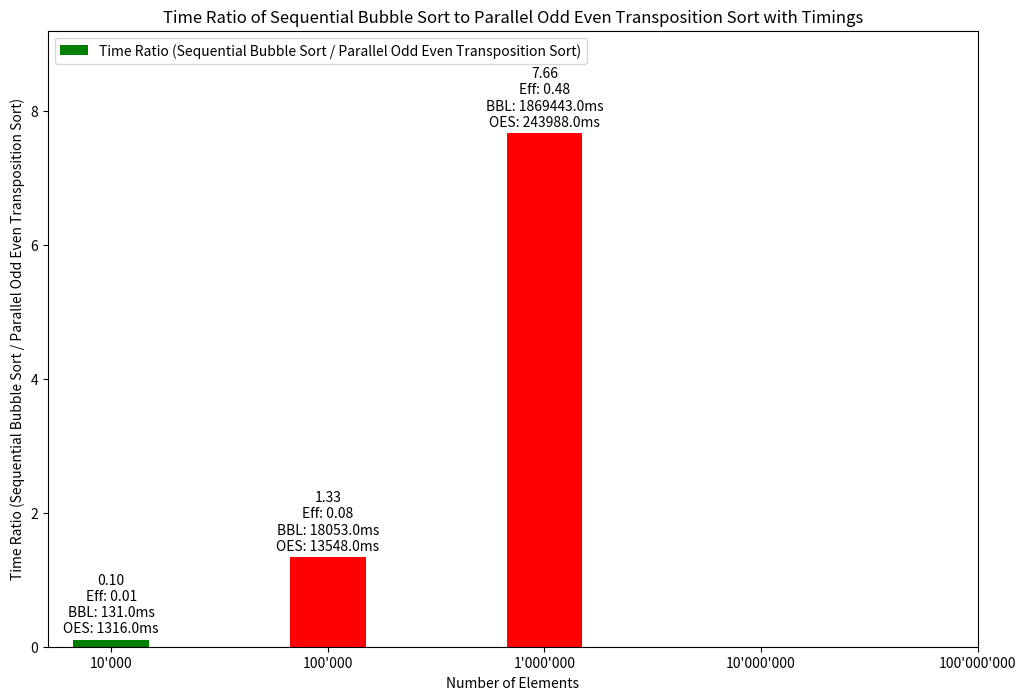

Here is the Python script that generated this plot:
import pandas as pd
import matplotlib.pyplot as plt


data_values = {
    "Elements": ["10'000", "100'000", "1'000'000", "10'000'000", "100'000'000"],
    "Sequential Bubble Sort Time": [131, 18053, 1869443, None, None],
    "Parallel Bubble Sort Time": [1316, 13548, 243988, None, None]
}

merge_sort_data = pd.DataFrame(data_values)

merge_sort_data = merge_sort_data.replace({None: pd.NA})

merge_sort_data["Time Ratio"] = (
    merge_sort_data["Sequential Bubble Sort Time"]
    / merge_sort_data["Parallel Bubble Sort Time"]
)
merge_sort_data["Time Ratio"] = (
    merge_sort_data["Time Ratio"].replace(float("inf"), 0).replace(0, float("nan"))
)  # Replace zero ratios with NaN


colors = [
    "green" if seq < par else "red"
    for seq, par in zip(
        merge_sort_data["Sequential Bubble Sort Time"],
        merge_sort_data["Parallel Bubble Sort Time"],
    )
]


plt.figure(figsize=(12, 8))
x = range(len(merge_sort_data["Elements"]))  

rects = plt.bar(
    x,
    merge_sort_data["Time Ratio"],
    width=0.35,
    color=colors,
    label="Time Ratio (Sequential Bubble Sort / Parallel Odd Even Transposition Sort)",
)
plt.ylabel("Time Ratio (Sequential Bubble Sort / Parallel Odd Even Transposition Sort)")
plt.title("Time Ratio of Sequential Bubble Sort to Parallel Odd Even Transposition Sort with Timings")
plt.xticks(x, merge_sort_data["Elements"])
plt.xlabel("Number of Elements")
plt.legend()

# Replace infinite values with NaN
merge_sort_data["Time Ratio"] = (
    merge_sort_data["Time Ratio"].replace(float("inf"), pd.NA)
)

# Calculate efficiency
merge_sort_data["Efficiency"] = merge_sort_data["Time Ratio"] / 16

# Adjust y-axis scale by 10% to fit labels
ymax = merge_sort_data["Time Ratio"].max() * 1.2
plt.ylim(
    0, ymax if not pd.isna(ymax) else 1
)  # Handle cases where all values might be NaN

def autolabel_with_timings(rects):
    for i, rect in enumerate(rects):
        height = rect.get_height()
        efficiency = merge_sort_data['Efficiency'].iloc[i]
        label = (
            f"{height:.2f}\nEff: {efficiency:.2f}\nBBL: {merge_sort_data['Sequential Bubble Sort Time'].iloc[i]}ms\nOES: {merge_sort_data['Parallel Bubble Sort Time'].iloc[i]}ms"
            if not pd.isna(height)
            else ""
        )
        plt.annotate(
            label,
            xy=(
                rect.get_x() + rect.get_width() / 2,
                height if not pd.isna(height) else 0,
            ),
            xytext=(0, 3),  # 3 points vertical offset
            textcoords="offset points",
            ha="center",
            va="bottom",
        )

autolabel_with_timings(rects)
plt.show()